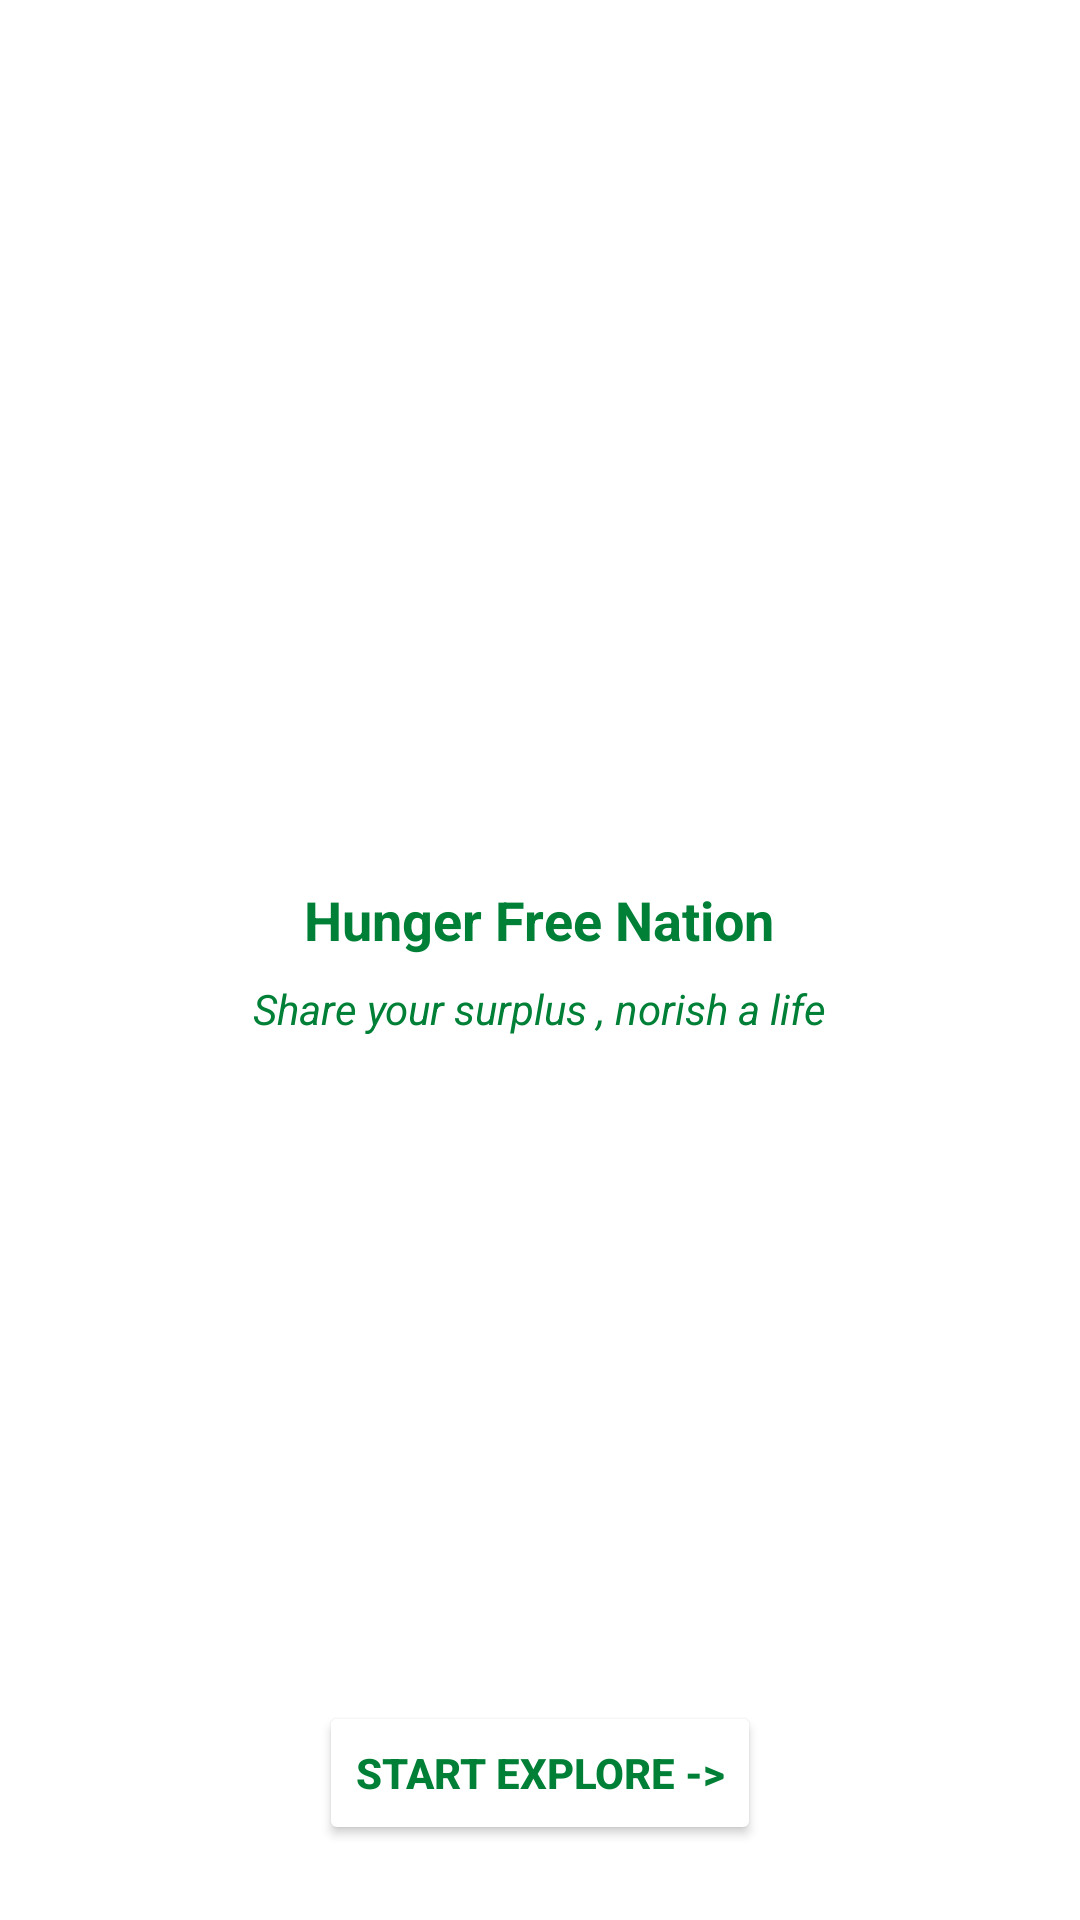

Reconstruct the res/layout file that produces this screen, plus the resources it refers to.
<!-- AndroidManifest.xml: application theme Theme.GiveGrub2 -->
<!-- res/layout/activity_first.xml -->
<?xml version="1.0" encoding="utf-8"?>
<RelativeLayout
    xmlns:android="http://schemas.android.com/apk/res/android"
    xmlns:app="http://schemas.android.com/apk/res-auto"
    xmlns:tools="http://schemas.android.com/tools"
    android:id="@+id/main"
    android:layout_width="match_parent"
    android:layout_height="match_parent"
    android:background="@color/white"
    tools:context=".first.FirstActivity">

    
    <ImageView
        android:id="@+id/imageView2"
        android:layout_width="160dp"
        android:layout_height="160dp"
        android:layout_centerHorizontal="true"
        android:layout_marginTop="91dp"
        android:contentDescription="@string/give_grub_logo"
        app:srcCompat="@drawable/givegrub" />

    
    <LinearLayout
        android:layout_width="wrap_content"
        android:layout_height="wrap_content"
        android:orientation="vertical"
        android:layout_centerInParent="true"
        android:gravity="center_horizontal">

        
        <TextView
            android:id="@+id/textView"
            android:layout_width="wrap_content"
            android:layout_height="wrap_content"
            android:textColor="@color/primary_the_darkest_color"
            android:textStyle="bold"
            android:text="@string/hunger_free_nation"
            android:textAppearance="?android:attr/textAppearanceMedium" />

        
        <TextView
            android:id="@+id/textView2"
            android:layout_width="wrap_content"
            android:layout_height="wrap_content"
            android:layout_marginTop="8dp"
            android:textColor="@color/primary_the_darkest_color"
            android:text="@string/share_your_surplus"
            android:textStyle="italic"
            android:textAppearance="?android:attr/textAppearanceSmall" />
    </LinearLayout>

    
    <Button
        android:id="@+id/button"
        android:layout_width="wrap_content"
        android:layout_height="wrap_content"
        android:backgroundTint="@color/white"
        android:textColor="@color/primary_the_darkest_color"
        android:textStyle="bold"
        android:layout_centerHorizontal="true"
        android:layout_alignParentBottom="true"
        android:layout_marginBottom="25dp"
        android:text="@string/start" />

</RelativeLayout>
<!-- resources referenced by this layout -->
<resources>
  <color name="primary_the_darkest_color">#008037</color>
  <color name="white">#FFFFFFFF</color>
  <string name="give_grub_logo">give_grub_logo</string>
  <string name="hunger_free_nation">Hunger Free Nation</string>
  <string name="share_your_surplus">Share your surplus , norish a life</string>
  <string name="start">Start Explore -&gt; </string>
  <style name="Theme.GiveGrub2" parent="Base.Theme.GiveGrub2" />
  <style name="Base.Theme.GiveGrub2" parent="Theme.Material3.DayNight.NoActionBar">
          
          
  
          
          <item name="colorPrimary">@color/primary_the_darkest_color</item>
          <item name="colorPrimaryVariant">@color/primary_the_darkest_color</item>
          <item name="colorOnPrimary">@color/black</item>
  
          
          <item name="colorSecondary">@color/primary_the_darkest_color</item>
          <item name="colorSecondaryVariant">@color/primary_the_darkest_color</item>
          <item name="colorOnSecondary">@color/black</item>
  
          
          <item name="android:statusBarColor">@color/primary_the_darkest_color</item>
  
          
          <item name="android:windowBackground">@color/white</item>
  
      </style>
  <color name="black">#FF000000</color>
</resources>
